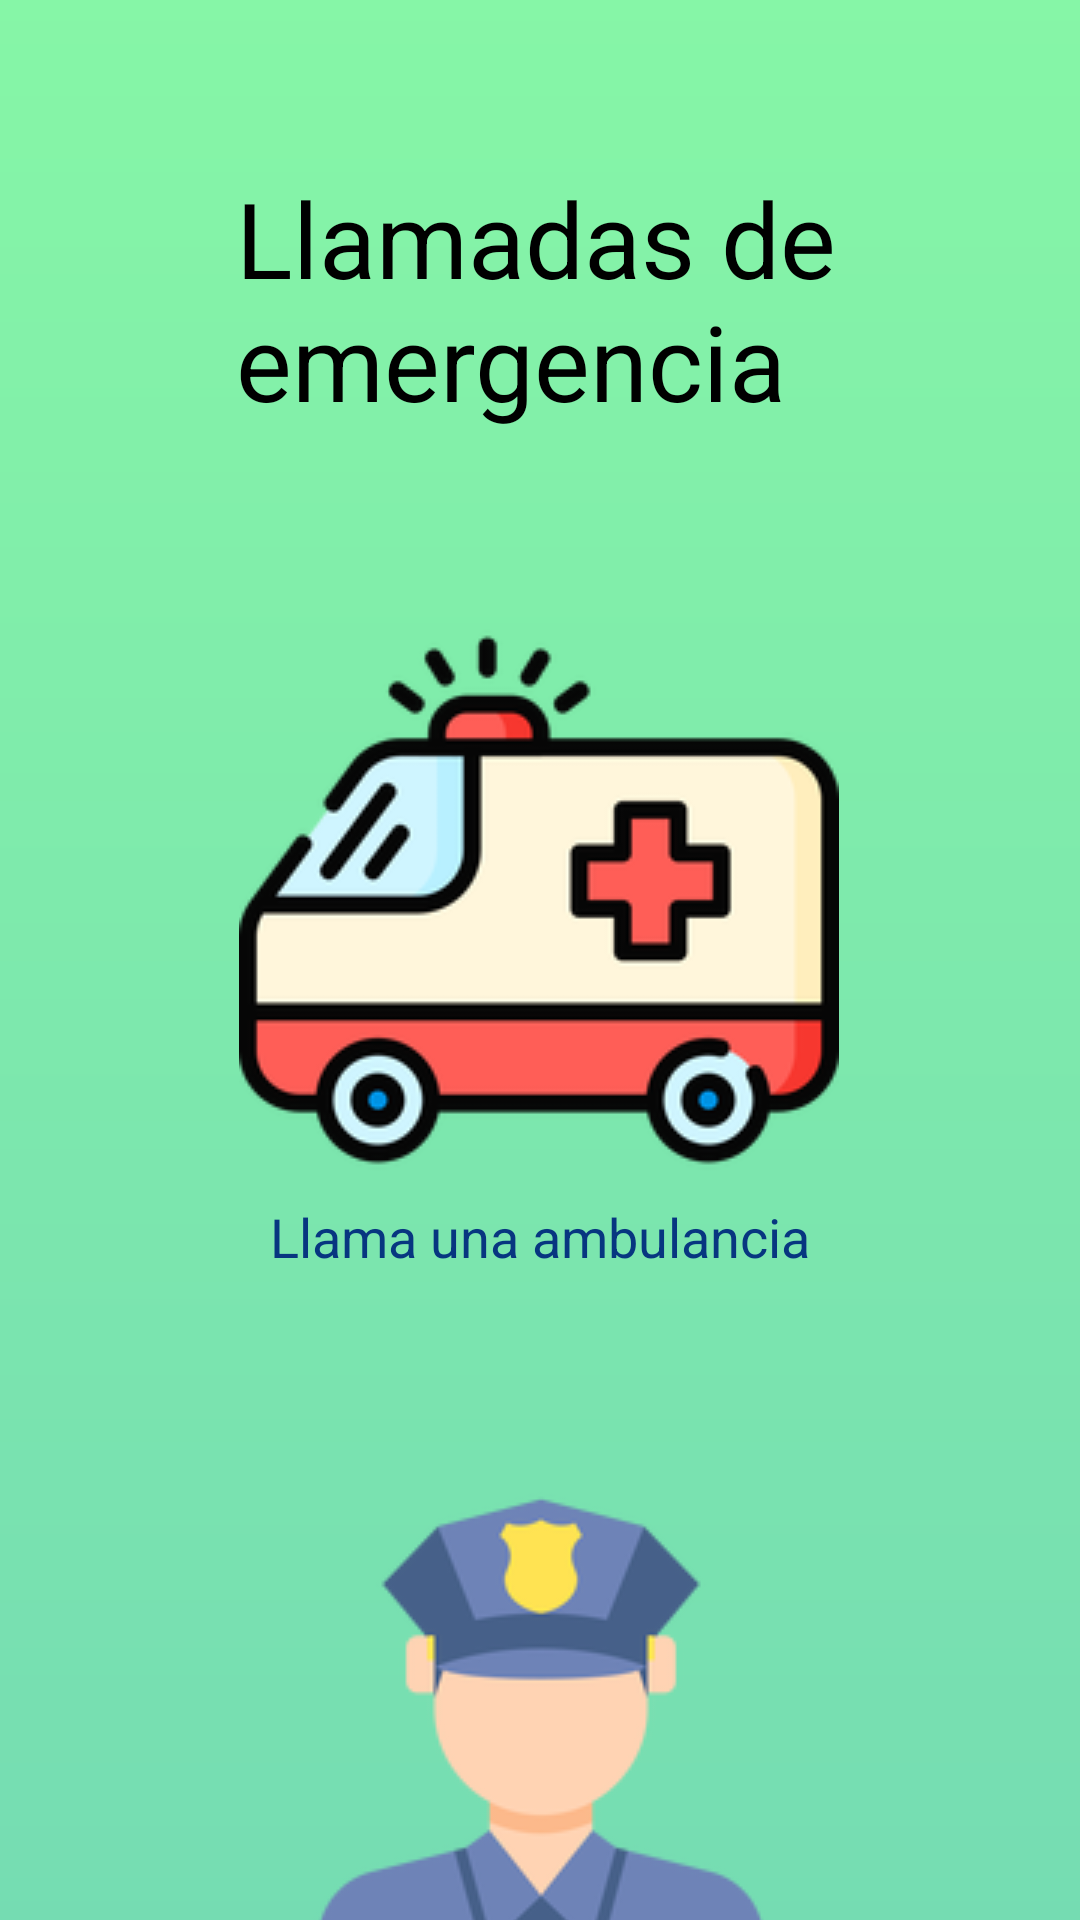

This screen was rendered from an Android layout file. Write that file and the resources it references.
<!-- AndroidManifest.xml: application theme Theme.AppCompat.Light.NoActionBar -->
<!-- res/layout/activity_llamada_emergencia.xml -->
<?xml version="1.0" encoding="utf-8"?>
<androidx.constraintlayout.widget.ConstraintLayout xmlns:android="http://schemas.android.com/apk/res/android"
    xmlns:app="http://schemas.android.com/apk/res-auto"
    xmlns:tools="http://schemas.android.com/tools"
    android:layout_width="match_parent"
    android:layout_height="match_parent"
    tools:context=".LlamadaEmergencia">

    <RelativeLayout
        android:layout_width="448dp"
        android:layout_height="802dp"
        android:background="@drawable/gradiente1"
        app:layout_constraintBottom_toBottomOf="parent"
        app:layout_constraintEnd_toEndOf="parent"
        app:layout_constraintStart_toStartOf="parent"
        app:layout_constraintTop_toTopOf="parent">

    </RelativeLayout>

    <TextView
        android:id="@+id/textView8"
        android:layout_width="wrap_content"
        android:layout_height="wrap_content"
        android:text="Llama a la policía"
        android:textColor="#073680"
        android:textSize="18sp"
        app:layout_constraintEnd_toEndOf="parent"
        app:layout_constraintStart_toStartOf="parent"
        app:layout_constraintTop_toBottomOf="@+id/imageButton10" />

    <TextView
        android:id="@+id/textView40"
        android:layout_width="223dp"
        android:layout_height="96dp"
        android:layout_marginTop="56dp"
        android:text="Llamadas de emergencia"
        android:textColor="#000000"
        android:textSize="35sp"
        app:layout_constraintEnd_toEndOf="parent"
        app:layout_constraintHorizontal_bias="0.574"
        app:layout_constraintStart_toStartOf="parent"
        app:layout_constraintTop_toTopOf="parent" />

    <ImageButton
        android:id="@+id/imageButton10"
        android:layout_width="wrap_content"
        android:layout_height="wrap_content"
        android:layout_marginTop="96dp"
        android:background="@android:color/transparent"
        android:onClick="Llamada3"
        app:layout_constraintEnd_toEndOf="parent"
        app:layout_constraintHorizontal_bias="0.502"
        app:layout_constraintStart_toStartOf="parent"
        app:layout_constraintTop_toBottomOf="@+id/imageButton11"
        app:srcCompat="@drawable/policia" />

    <ImageButton
        android:id="@+id/imageButton11"
        android:layout_width="wrap_content"
        android:layout_height="wrap_content"
        android:layout_marginTop="200dp"
        android:background="@android:color/transparent"
        android:onClick="Llamada1"
        app:layout_constraintEnd_toEndOf="parent"
        app:layout_constraintHorizontal_bias="0.497"
        app:layout_constraintStart_toStartOf="parent"
        app:layout_constraintTop_toTopOf="parent"
        app:srcCompat="@drawable/rsz_ambulancia" />

    <TextView
        android:id="@+id/textView7"
        android:layout_width="wrap_content"
        android:layout_height="wrap_content"
        android:text="Llama una ambulancia"
        android:textColor="#073680"
        android:textSize="18sp"
        app:layout_constraintEnd_toEndOf="parent"
        app:layout_constraintStart_toStartOf="parent"
        app:layout_constraintTop_toBottomOf="@+id/imageButton11" />

</androidx.constraintlayout.widget.ConstraintLayout>
<!-- resources referenced by this layout -->
<resources>
  <!-- drawable gradiente1 (drawable) -->
  <?xml version="1.0" encoding="utf-8"?>
  <shape android:shape="rectangle"
      xmlns:android="http://schemas.android.com/apk/res/android">
  <gradient
      android:startColor="@color/colorPrimary"
      android:endColor="@color/colorAccent"
      android:angle="90"
      ></gradient>
  </shape>
  <!-- drawable policia: png bitmap (drawable-v24, 15855 bytes) -->
  <!-- drawable rsz_ambulancia: png bitmap (drawable-v24, 20850 bytes) -->
  <color name="colorPrimary">#73D9B4</color>
  <color name="colorAccent">#88F9A5</color>
</resources>
